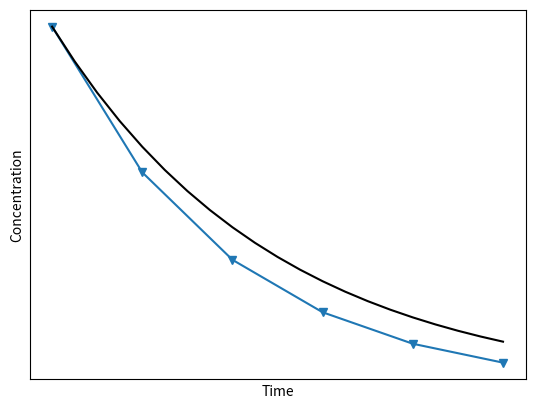

Source code (Python): (Note: this script raises an exception after producing the figure.)
import matplotlib.pyplot as plt
import numpy as np

def analytical(x,tau,ci):
    d=x/tau
    return ci*np.exp(-d)

def one_step(c_old, c_in, tau_inv,dt):
    fact=dt*tau_inv
    return (1-fact)*c_old+fact*c_in

def euler(c_into,c_init,t_final,vol,q,dt):
    f=[];t=[]
    tau_inv = q/vol
    c_in    = c_into #freshwater into tank
    c_old   = c_init #seawater present 
    ti=0.
    while(ti <= t_final):
        t.append(ti); f.append(c_old)
        c_new = one_step(c_old,c_in,tau_inv,dt)     
        c_old = c_new
        ti   += dt
    return t,f
# rest of code is to make a figure
# choose some step sizes to investigate
dt = [100,400]
# initial values
vol=1000;q=1;c_into = 0; c_init = 35
t_final=2000 # end of simulation in min
t=[];f=[]
for dti in dt:
    ti,fi = euler(c_into,c_init,t_final,vol,q,dti)
    t.append(ti)
    f.append(fi)
# note that t has to converted to array in order to
# use simple operations like / *, used in analytical
f_an = analytical(np.array(t[0]),vol/q,c_init)
symb = ['-p','-v','-*','-s']
fig = plt.figure(dpi=150)
for i in range(0,len(dt)-1):
    plt.plot(t[i+1], f[i+1], symb[i+1], label='$\Delta t =$'
             +str(dt[i+1])+'min')
plt.plot(t[0], f_an, '-', color='k',label='analytical')
#plt.legend(loc='upper right', ncol=1)
plt.grid()
plt.xticks([])
plt.yticks([])
plt.xlabel('Time')
plt.ylabel('Concentration')
plt.savefig('../fig-ode/euler_tofig.png', bbox_inches='tight'
            ,transparent=True)
plt.show()
